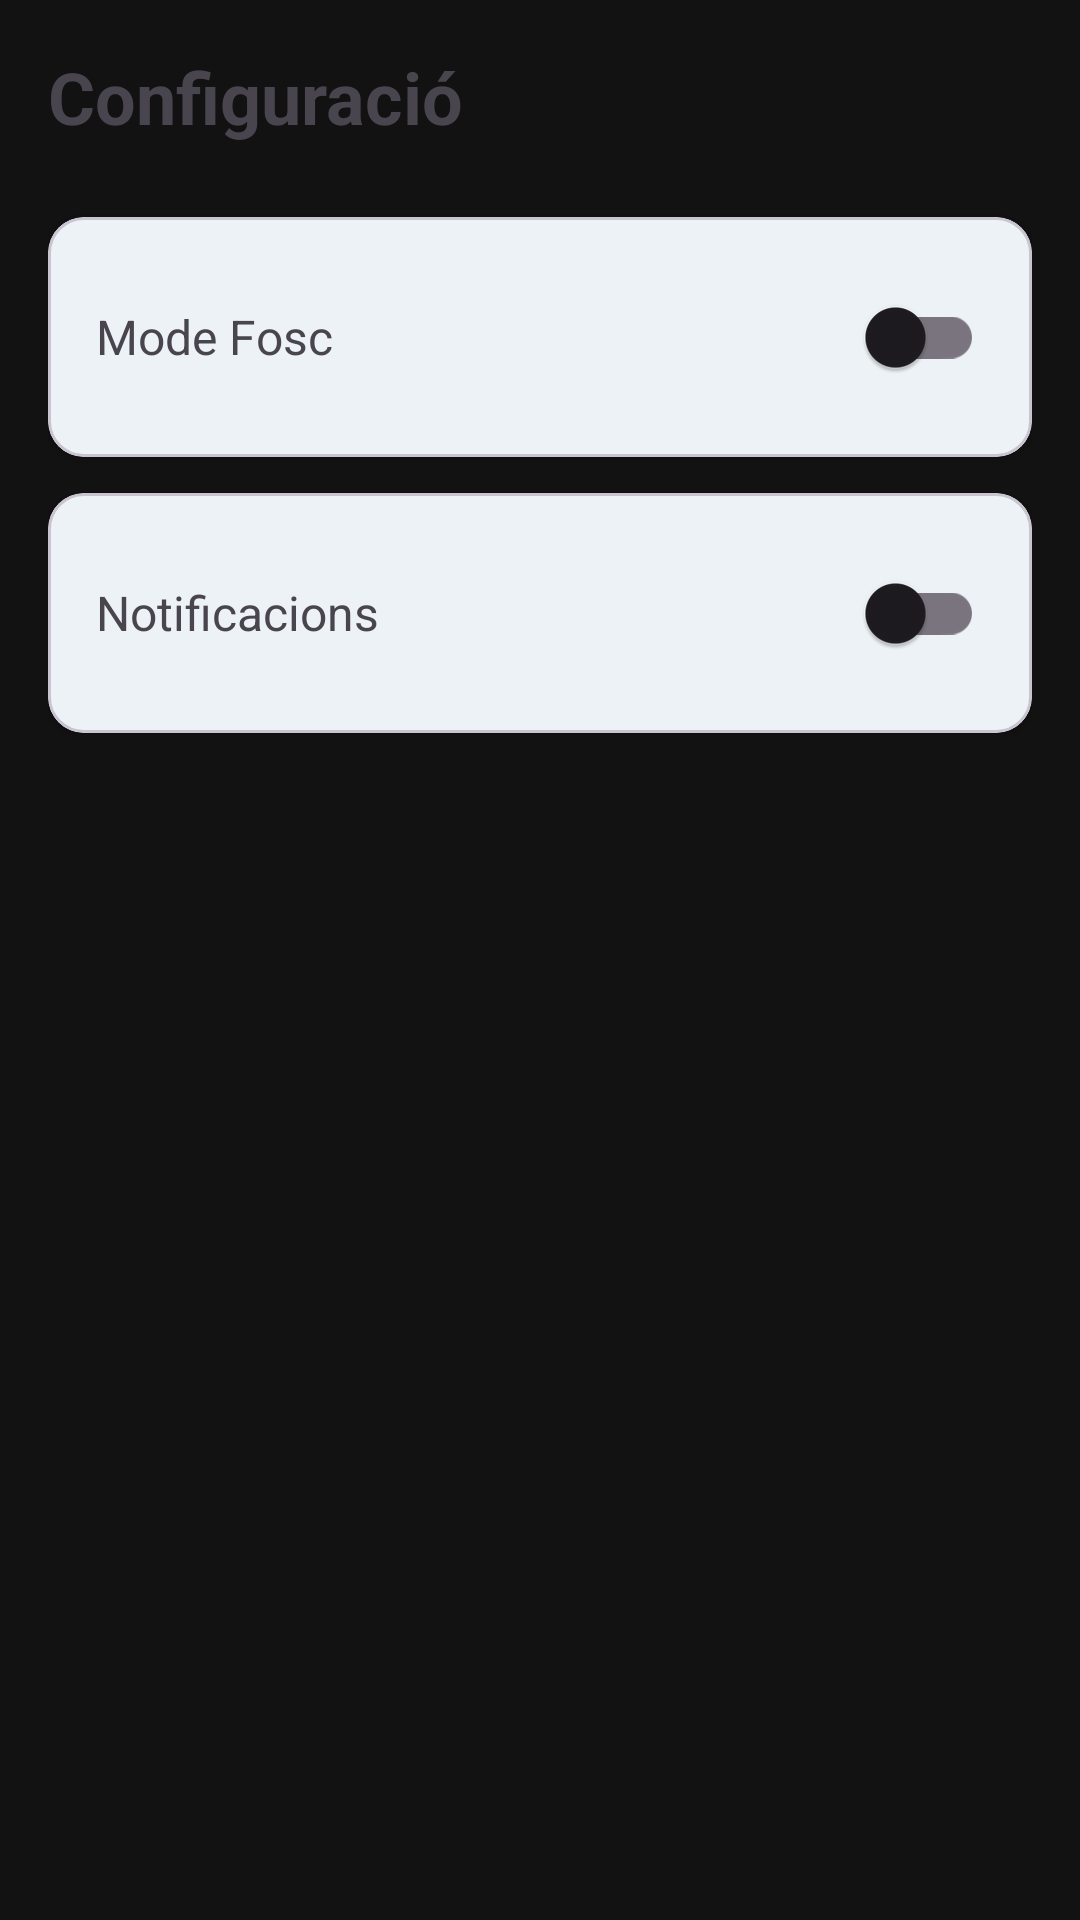

Reconstruct the res/layout file that produces this screen, plus the resources it refers to.
<!-- AndroidManifest.xml: application theme Theme.SupperApplication -->
<!-- res/layout/fragment_preferences.xml -->
<?xml version="1.0" encoding="utf-8"?>
<androidx.constraintlayout.widget.ConstraintLayout xmlns:android="http://schemas.android.com/apk/res/android"
    xmlns:app="http://schemas.android.com/apk/res-auto"
    xmlns:tools="http://schemas.android.com/tools"
    android:layout_width="match_parent"
    android:layout_height="match_parent"
    android:padding="16dp"
    tools:context=".PreferencesFragment">

    <TextView
        android:id="@+id/tvPreferencesTitle"
        android:layout_width="wrap_content"
        android:layout_height="wrap_content"
        android:text="Configuració"
        android:textSize="24sp"
        android:textStyle="bold"
        app:layout_constraintStart_toStartOf="parent"
        app:layout_constraintTop_toTopOf="parent" />

    
    <com.google.android.material.card.MaterialCardView
        android:id="@+id/cardDarkMode"
        android:layout_width="match_parent"
        android:layout_height="wrap_content"
        android:layout_marginTop="24dp"
        app:cardCornerRadius="12dp"
        app:cardElevation="2dp"
        app:layout_constraintTop_toBottomOf="@id/tvPreferencesTitle">

        <LinearLayout
            android:layout_width="match_parent"
            android:layout_height="wrap_content"
            android:orientation="horizontal"
            android:padding="16dp"
            android:gravity="center_vertical">

            <TextView
            android:layout_width="0dp"
            android:layout_height="wrap_content"
            android:layout_weight="1"
            android:text="Mode Fosc"
            android:textSize="16sp" />

            <com.google.android.material.switchmaterial.SwitchMaterial
                android:id="@+id/switchDarkMode"
                android:layout_width="wrap_content"
                android:layout_height="wrap_content" />
        </LinearLayout>
    </com.google.android.material.card.MaterialCardView>

    
    <com.google.android.material.card.MaterialCardView
        android:id="@+id/cardNotifications"
        android:layout_width="match_parent"
        android:layout_height="wrap_content"
        android:layout_marginTop="12dp"
        app:cardCornerRadius="12dp"
        app:cardElevation="2dp"
        app:layout_constraintTop_toBottomOf="@id/cardDarkMode">

        <LinearLayout
            android:layout_width="match_parent"
            android:layout_height="wrap_content"
            android:orientation="horizontal"
            android:padding="16dp"
            android:gravity="center_vertical">

            <TextView
                android:layout_width="0dp"
                android:layout_height="wrap_content"
                android:layout_weight="1"
                android:text="Notificacions"
                android:textSize="16sp" />

            <com.google.android.material.switchmaterial.SwitchMaterial
                android:id="@+id/switchNotifications"
                android:layout_width="wrap_content"
                android:layout_height="wrap_content" />
        </LinearLayout>
    </com.google.android.material.card.MaterialCardView>

</androidx.constraintlayout.widget.ConstraintLayout>
<!-- resources referenced by this layout -->
<resources>
  <style name="Theme.SupperApplication" parent="Base.Theme.SupperApplication" />
  <style name="Base.Theme.SupperApplication" parent="Theme.Material3.DayNight.NoActionBar">
          <item name="colorPrimary">@color/verd_principal</item>
          <item name="colorSecondary">@color/alertes_o_calories</item>
          <item name="android:windowBackground">@color/fons_principal</item>
      </style>
  <color name="verd_principal">#10B981</color>
  <color name="alertes_o_calories">#F59E0B</color>
  <color name="fons_principal">#121212</color>
</resources>
